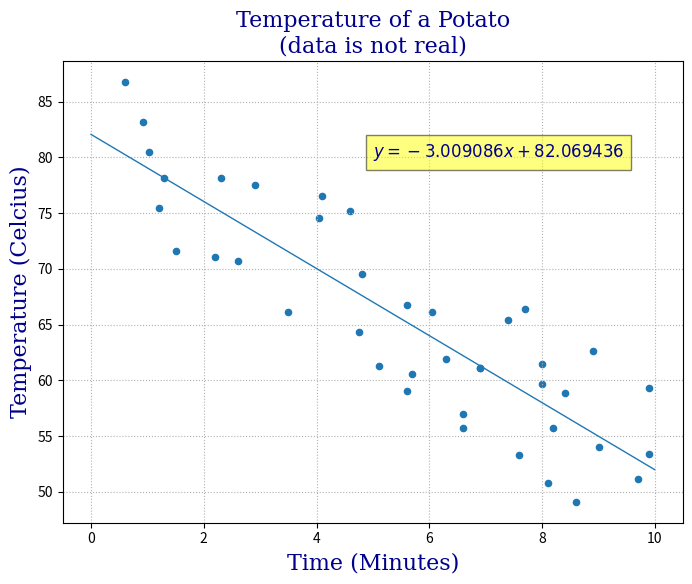

Source code (Python):
import numpy as np
import matplotlib.pyplot as plt
import random

class LinReg:
	def __init__(self, features, output, learning_factor, growth_limit, feature_max=None, order=1):
		feat = []
		if not feature_max is None:
			for i in range(len(features)):
				feat.append([a/features_max[i] for a in features[i]])
		else:
			feat = list(features)
		for i in range(2,order+1):
			for j in range(len(features)):
				feat.append([a**i for a in feat[j]])
		self.feats = np.matrix([[1 for i in output]] + feat)

		self.out = np.matrix(output)
		self.learn_fact = learning_factor**order
		self.limit = growth_limit
		self.param = np.asmatrix(np.zeros(len(self.feats)))
		self.accuracy = 0
		self.iterations = 0

		count = 0
		met_lim = False
		while not met_lim:
			shift = self.learn_fact * self.derivlin()
			shift_v = abs(np.linalg.norm(shift))
			met_lim = met_lim or (shift_v < abs(self.limit))
			# met_lim = met_lim or (count >= clim)
			if count%1000 is 0:
				print("{0} and {1}".format(self.param, shift))
			if met_lim:
				print("Shift of {0} passed limit of {1} at: {2}".format(shift_v, abs(self.limit), count))
				self.accuracy = shift_v
				self.iterations = count
			else:
				count += 1
				try:
					self.param = self.param - shift
				except:
					print("{0} - {1}".format(self.param, shift))

	def derivlin(self):
		h = self.param * self.feats
		val = (h - out)*self.feats.getT()
		return val/self.out.shape[1]

def generate_data(line, length, variance, start, stop):
	func = np.matrix(line).getT()
	x = []
	y = []
	for i in range(length):
		t = start + random.random() * (stop-start)
		dat = t + random.random() * variance
		y.append((np.matrix([1,dat]) * func)[0,0])
		x.append(t)
	return [x],y

def graph_data(inp, outp, func, start, stop):
	font = {
		'family': 'serif',
		'color': 'darkblue',
		'weight': 'normal',
		'size': 16
	}
	font1 = {
		'family': 'serif',
		'color': 'darkblue',
		'weight': 'normal',
		'size': 12
	}

	length = len(inp[0])
	x = np.arange(start, stop+1)
	y = np.matrix(np.vstack((np.ones(stop-start+1), x))).getT() * func

	plt.figure(figsize=(8.0,6.0))

	line = plt.plot(x, y)
	plt.setp(line, linewidth=1)
	plt.text(5, 80, '$y={1:2f}x + {0:2f}$'.format(func[0,0], func[1,0]), fontdict=font1, 
			bbox = {'facecolor': 'yellow', 'alpha': 0.5, 'pad': 5})
	# plt.text(-1.5, 50, 'Iterations: {0}\nShift: {1}'.format(iterations, accuracy), fontdict=font1,
			# bbox = {'facecolor': 'pink', 'alpha': 0.5, 'pad': 5})
	plt.scatter(inp, outp, s=20)

	plt.xlabel('Time (Minutes)', fontdict=font)
	plt.ylabel('Temperature (Celcius)', fontdict=font)
	plt.title('Temperature of a Potato\n(data is not real)', fontdict=font)
	plt.grid(linestyle='dotted')

	plt.show()
	plt.savefig('fig.png')

# feats = [[0,1,2,3]
		 # ]
# out = [1,4,7,10]
line_func = [90,-3]
# feats, out = generate_data(line_func, 40, 5, 0, 10)
# print(feats)
# print(out)

feats = [
	[2.6, 8.0, 2.9, 1.3, 3.5, 5.7, 8.4, 6.3, 6.6, 6.9, 5.6, 9.9, 1.5, 2.3, 
	8.0, 7.6, 5.1, 1.03, 0.61, 7.7, 8.2, 9.9, 6.6, 1.2, 7.4, 8.1, 4.6, 2.2, 5.6, 
	4.1, 6.05, 4.76, 8.9, 0.93, 8.6, 4.05, 9.02, 9.7, 6.9, 4.8]
]
out = [
	70.7, 61.5, 77.5, 78.2, 66.1, 60.6, 58.9, 61.9, 55.7, 61.1, 59.0, 53.4, 
	71.6, 78.2, 59.7, 53.3, 61.3, 80.5, 86.8, 66.4, 55.7, 59.3, 57.0, 75.5, 
	65.4, 50.8, 75.2, 71.1, 66.8, 76.5, 66.1, 64.3, 62.6, 83.2, 49.1, 74.6, 
	54.0, 51.1, 61.1, 69.5]

learn_fact = 0.01
limit = 1e-10
clim = 10000

line = LinReg(feats, out, learn_fact, limit, order=1)
print(*["\n"+str(i) for i in line.param])

accuracy = line.accuracy
iterations = line.iterations

graph_data(feats, out, line.param.getT(), 0, 10)